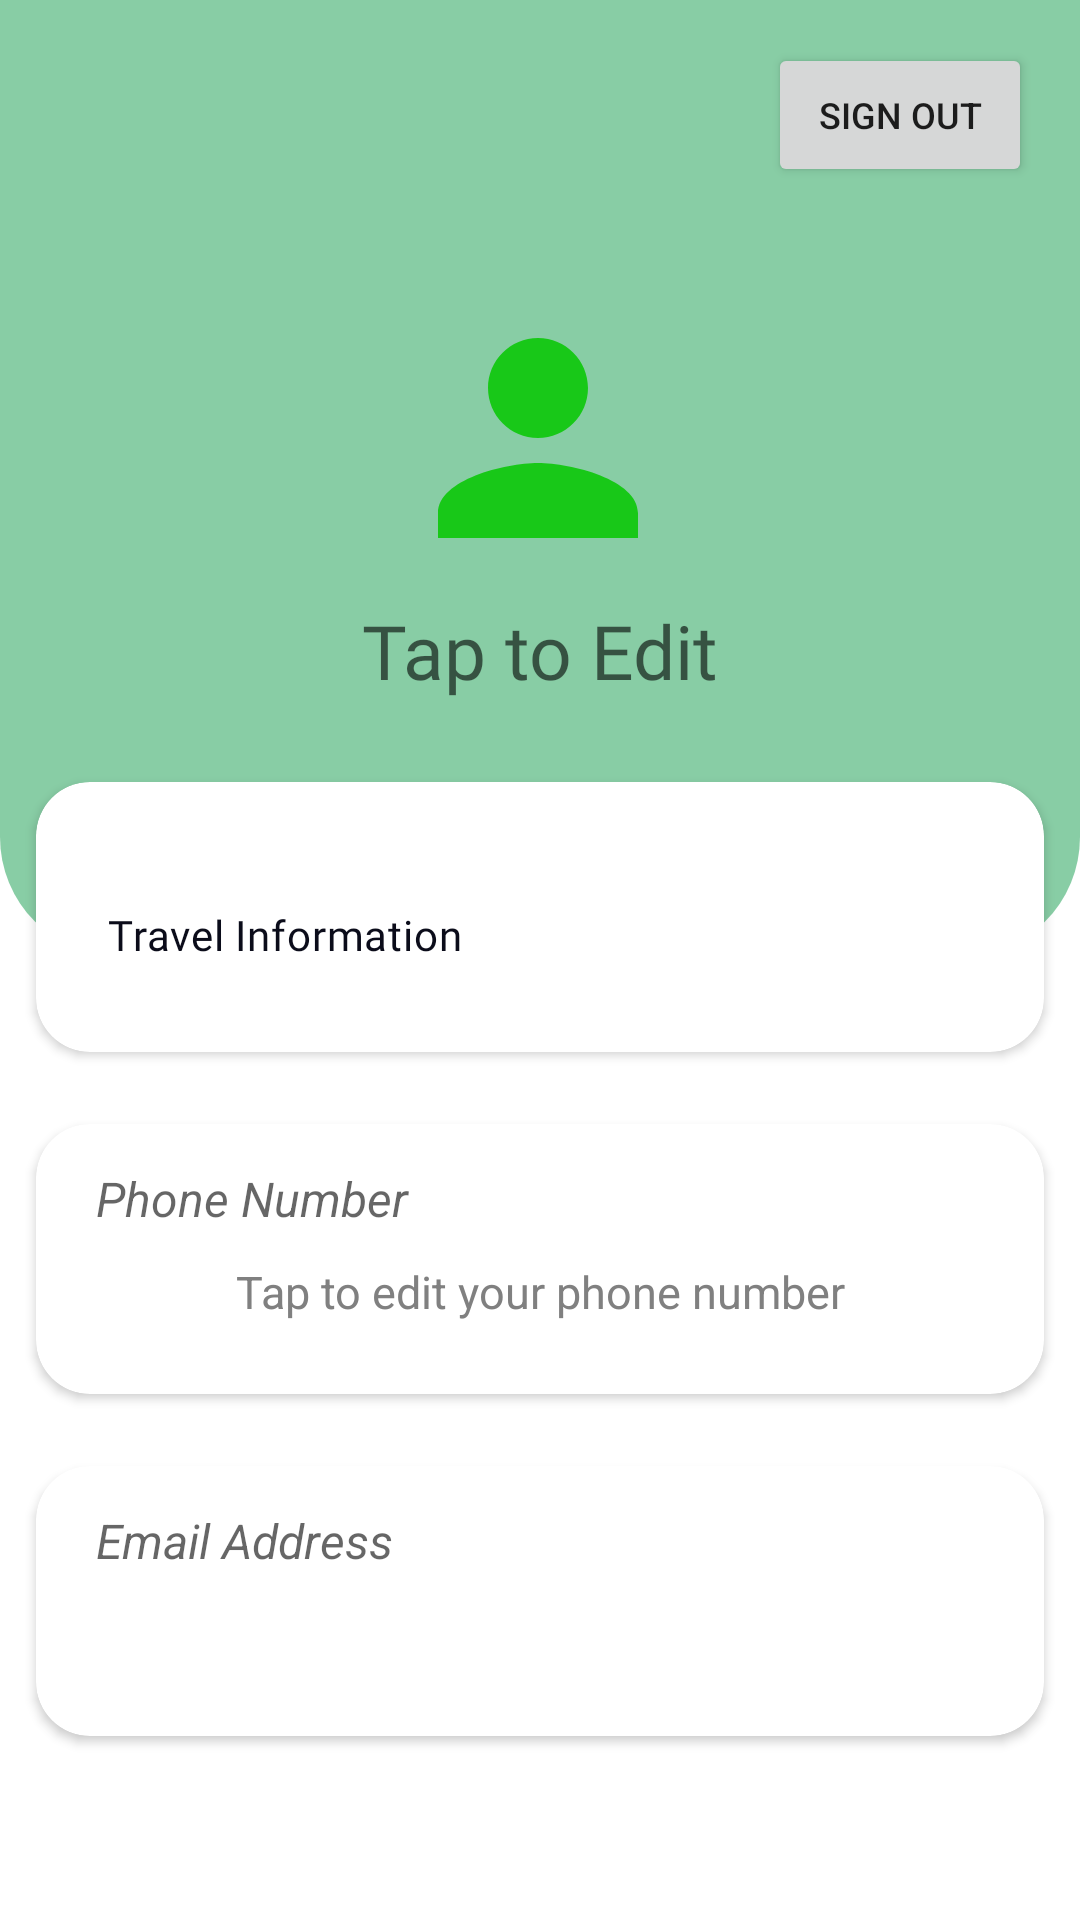

Layout XML and referenced resources for this Android screen:
<!-- AndroidManifest.xml: application theme Theme.VIPMobileApplicationAndroid -->
<!-- res/layout/fragment_profile_page.xml -->
<?xml version="1.0" encoding="utf-8"?>
<androidx.constraintlayout.widget.ConstraintLayout
    xmlns:android="http://schemas.android.com/apk/res/android"
    xmlns:tools="http://schemas.android.com/tools"
    xmlns:app="http://schemas.android.com/apk/res-auto"
    android:layout_width="match_parent"
    android:layout_height="match_parent"
    tools:context=".views.ProfilePage">


    <View
        android:id="@+id/rectangle"
        android:layout_width="0dp"
        android:layout_height="319dp"
        android:layout_alignParentStart="true"
        android:layout_alignParentTop="true"
        android:layout_alignParentEnd="true"
        android:background="@drawable/rectangle"
        app:layout_constraintLeft_toLeftOf="parent"
        app:layout_constraintRight_toRightOf="parent"
        app:layout_constraintTop_toTopOf="parent" />

    <ImageView
        android:id="@+id/image"
        android:layout_width="100dp"
        android:layout_height="100dp"
        android:layout_marginTop="96dp"
        android:contentDescription="@string/user_profile_picture"
        android:gravity="center"
        android:src="@drawable/ic_baseline_person_24"
        app:layout_constraintHorizontal_bias="0.498"
        app:layout_constraintLeft_toLeftOf="parent"
        app:layout_constraintRight_toRightOf="parent"
        app:layout_constraintTop_toTopOf="parent" />

    <TextView
        android:id="@+id/fullname"
        android:layout_width="match_parent"
        android:layout_height="wrap_content"
        android:layout_marginTop="4dp"
        android:fontFamily="@font/titillium_web_black"
        android:gravity="center"
        android:hint="Tap to Edit"
        android:textColor="#5A5757"
        android:textSize="25sp"
        app:layout_constraintLeft_toLeftOf="parent"
        app:layout_constraintRight_toRightOf="parent"
        app:layout_constraintTop_toBottomOf="@id/image" />

    <ScrollView
        android:id="@+id/scroll_view_profile"
        android:layout_marginTop="15dp"
        android:layout_width="match_parent"
        android:layout_height="wrap_content"
        app:layout_constraintEnd_toEndOf="parent"
        app:layout_constraintStart_toStartOf="parent"
        app:layout_constraintTop_toBottomOf="@id/fullname">

        <GridLayout

            android:id="@+id/grid"
            android:layout_width="match_parent"
            android:layout_height="wrap_content"
            android:alignmentMode="alignMargins"
            android:columnCount="1"
            android:gravity="center"
            android:rowCount="8"
            app:layout_constraintBottom_toBottomOf="parent"
            app:layout_constraintLeft_toLeftOf="parent"
            app:layout_constraintRight_toRightOf="parent"
            app:layout_constraintTop_toTopOf="parent">

            <androidx.cardview.widget.CardView
                android:id="@+id/profile_page_car_text"
                android:layout_width="wrap_content"
                android:layout_height="90dp"
                android:layout_row="0"
                android:layout_rowWeight="1"
                android:layout_column="0"
                android:layout_columnWeight="1"
                android:layout_margin="12dp"
                android:clickable="true"
                android:focusable="true"
                app:cardCornerRadius="18dp">

                <LinearLayout
                    android:layout_width="match_parent"
                    android:layout_height="wrap_content"
                    android:layout_row="0"
                    android:layout_column="0"
                    android:layout_gravity="center"
                    android:orientation="vertical">

                    <TextView
                        android:id="@+id/travel_info"
                        android:layout_width="130dp"
                        android:layout_height="22dp"
                        android:layout_marginStart="24dp"
                        android:layout_marginTop="12dp"
                        android:gravity="center_vertical"
                        android:text="@string/travel_info"
                        android:textAppearance="@style/travel_info"
                        android:fontFamily="@font/titillium_web_bold"/>



                </LinearLayout>
            </androidx.cardview.widget.CardView>

            <androidx.cardview.widget.CardView
                android:layout_width="wrap_content"
                android:layout_height="90dp"
                android:layout_row="1"
                android:layout_rowWeight="1"
                android:layout_column="0"
                android:layout_columnWeight="1"
                android:layout_margin="12dp"
                android:clickable="true"
                android:focusable="true"
                app:cardCornerRadius="18dp">

                <LinearLayout
                    android:layout_width="match_parent"
                    android:layout_height="wrap_content"
                    android:layout_row="0"
                    android:layout_column="0"
                    android:layout_gravity="center"
                    android:orientation="vertical">

                    <com.google.android.material.textfield.TextInputLayout
                        android:id="@+id/layout_phone_number"
                        android:layout_width="match_parent"
                        android:layout_height="wrap_content"
                        android:layout_marginHorizontal="20dp"
                        android:textColorHint="@color/black"
                        app:helperText="Phone Number"
                        app:helperTextTextAppearance="@style/TextLabel">

                        <TextView
                            android:id="@+id/tv_phone_no"
                            android:layout_width="match_parent"
                            android:layout_height="wrap_content"
                            android:background="#00000000"
                            android:gravity="center"
                            android:hint="@string/edit_phone_number"
                            android:padding="10dp"
                            android:textColor="#000000"
                            android:textColorHint="#808080"
                            android:textSize="15sp" />
                    </com.google.android.material.textfield.TextInputLayout>


                </LinearLayout>
            </androidx.cardview.widget.CardView>

            <androidx.cardview.widget.CardView
                android:id="@+id/profile_page_email_text"
                android:layout_width="wrap_content"
                android:layout_height="90dp"
                android:layout_row="2"
                android:layout_rowWeight="1"
                android:layout_column="0"
                android:layout_columnWeight="1"
                android:layout_margin="12dp"
                android:clickable="true"
                android:focusable="true"
                app:cardCornerRadius="18dp">

                <LinearLayout
                    android:layout_width="match_parent"
                    android:layout_height="wrap_content"
                    android:layout_row="0"
                    android:layout_column="0"
                    android:layout_gravity="center"
                    android:orientation="vertical">

                    <com.google.android.material.textfield.TextInputLayout
                        android:id="@+id/layout_email"
                        android:layout_width="match_parent"
                        android:layout_height="wrap_content"
                        android:layout_marginHorizontal="20dp"
                        android:textColorHint="@color/black"
                        app:helperText="Email Address"
                        app:helperTextTextAppearance="@style/TextLabel">

                        <TextView
                            android:id="@+id/et_email"
                            android:layout_width="match_parent"
                            android:layout_height="wrap_content"
                            android:background="#00000000"
                            android:gravity="center"
                            android:padding="10dp"
                            android:text=""
                            android:textColor="#000000"
                            android:textColorHint="#808080"
                            android:textSize="15sp" />
                    </com.google.android.material.textfield.TextInputLayout>


                </LinearLayout>
            </androidx.cardview.widget.CardView>
        </GridLayout>
    </ScrollView>

    <Button
        android:id="@+id/btnSignOut"
        android:layout_width="wrap_content"
        android:layout_height="wrap_content"
        android:layout_marginTop="8dp"
        android:layout_marginRight="16dp"
        android:layout_marginBottom="8dp"
        android:text="@string/sign_out"
        android:textSize="12sp"
        app:layout_constraintBottom_toBottomOf="parent"
        app:layout_constraintRight_toRightOf="parent"
        app:layout_constraintTop_toTopOf="parent"
        app:layout_constraintVertical_bias="0.011" />


</androidx.constraintlayout.widget.ConstraintLayout>
<!-- resources referenced by this layout -->
<resources>
  <color name="black">#FF000000</color>
  <!-- drawable ic_baseline_person_24 (drawable) -->
  <vector android:height="24dp" android:tint="#18C818"
      android:viewportHeight="24" android:viewportWidth="24"
      android:width="24dp" xmlns:android="http://schemas.android.com/apk/res/android">
      <path android:fillColor="@android:color/white" android:pathData="M12,12c2.21,0 4,-1.79 4,-4s-1.79,-4 -4,-4 -4,1.79 -4,4 1.79,4 4,4zM12,14c-2.67,0 -8,1.34 -8,4v2h16v-2c0,-2.66 -5.33,-4 -8,-4z"/>
  </vector>
  <!-- drawable rectangle (drawable) -->
  <?xml version="1.0" encoding="utf-8"?>
  <shape xmlns:android="http://schemas.android.com/apk/res/android"
  android:shape="rectangle" >
  
  <solid android:color="#80129B4C" />
  
  <corners
      android:bottomLeftRadius="40dp"
      android:bottomRightRadius="40dp"/>
  </shape>
  <string name="edit_phone_number">Tap to edit your phone number</string>
  <string name="sign_out">Sign out</string>
  <string name="travel_info">Travel Information</string>
  <string name="user_profile_picture">user_profile_picture</string>
  <style name="TextLabel" parent="TextAppearance.AppCompat">
          <item name="android:textSize">16sp</item>
          <item name="android:textColor">@color/black</item>
          <item name="android:textStyle">italic</item>
          <item name="android:gravity">center_vertical</item>
          <item name="android:layout_gravity">center_vertical</item>
      </style>
  <style name="travel_info">
          <item name="android:textSize">
              14sp
          </item>
  
          <item name="android:letterSpacing">
              0.02
          </item>
  
          <item name="android:textColor">
              #0B0C1A
          </item>
      </style>
  <style name="Theme.VIPMobileApplicationAndroid" parent="Theme.MaterialComponents.Light.DarkActionBar">
          
          <item name="colorPrimary">@color/light_green</item>
          <item name="colorPrimaryVariant">@color/light_green</item>
          <item name="colorOnPrimary">@color/white</item>
          
          <item name="colorSecondary">@color/black</item>
          <item name="colorSecondaryVariant">@color/teal_700</item>
          <item name="colorOnSecondary">@color/white</item>
          
          <item name="android:statusBarColor" tools:targetApi="l">?attr/colorPrimaryVariant</item>
          
      </style>
  <color name="light_green">#FF129B4C</color>
  <color name="white">#FFFFFFFF</color>
  <color name="teal_700">#FF018786</color>
</resources>
